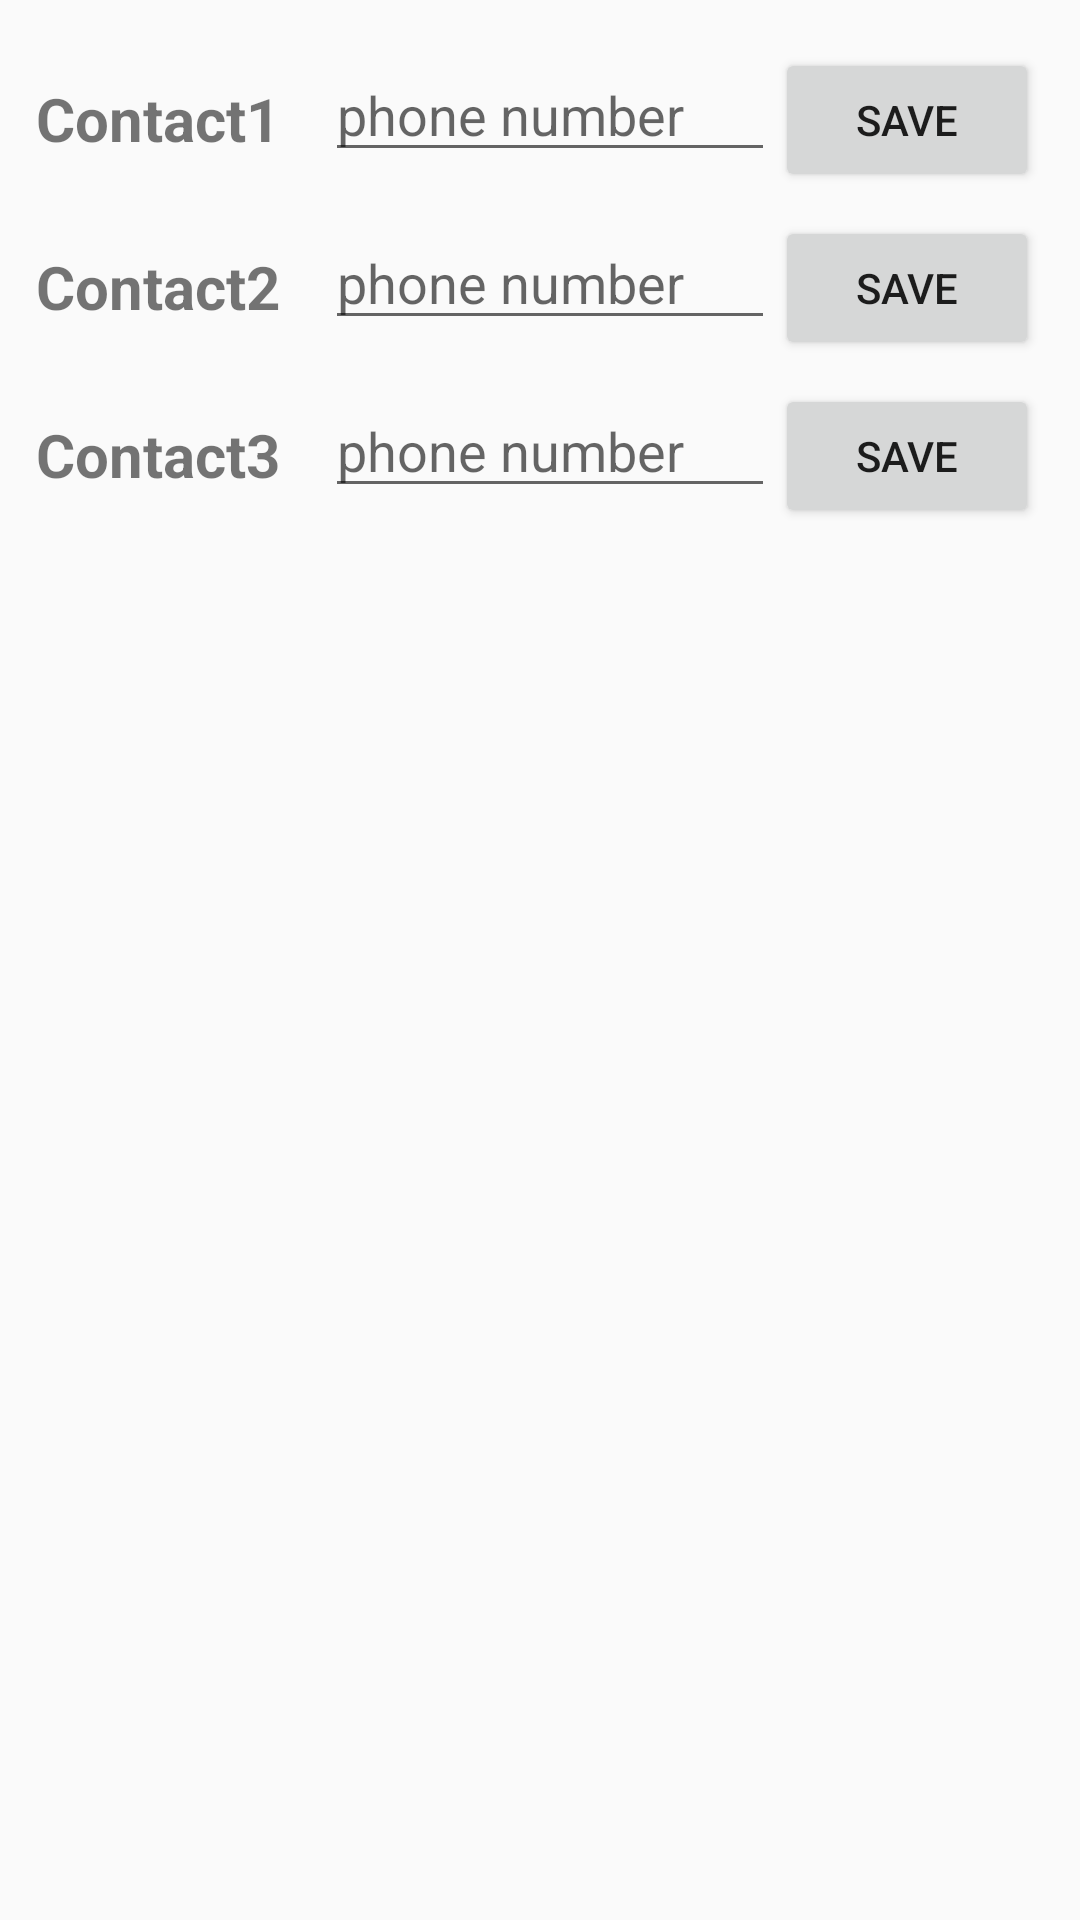

The Android layout XML behind this screen, and the referenced resources:
<!-- AndroidManifest.xml: application theme AppTheme -->
<!-- res/layout/activity_calls_settings.xml -->
<?xml version="1.0" encoding="utf-8"?>
<android.support.constraint.ConstraintLayout xmlns:android="http://schemas.android.com/apk/res/android"
    xmlns:app="http://schemas.android.com/apk/res-auto"
    xmlns:tools="http://schemas.android.com/tools"
    android:layout_width="match_parent"
    android:layout_height="match_parent"
    tools:context="com.example.david.whatever.CallsSettingsActivity">

    <android.support.constraint.ConstraintLayout
        android:layout_width="0dp"
        android:layout_height="0dp"
        android:layout_marginBottom="8dp"
        android:layout_marginEnd="8dp"
        android:layout_marginStart="8dp"
        android:layout_marginTop="8dp"
        android:focusable="true"
        android:focusableInTouchMode="true"
        app:layout_constraintBottom_toBottomOf="parent"
        app:layout_constraintLeft_toLeftOf="parent"
        app:layout_constraintRight_toRightOf="parent"
        app:layout_constraintTop_toTopOf="parent"
        tools:layout_constraintBottom_creator="1"
        tools:layout_constraintLeft_creator="1"
        tools:layout_constraintRight_creator="1"
        tools:layout_constraintTop_creator="1">

        <LinearLayout
            android:layout_width="352dp"
            android:layout_height="479dp"
            android:orientation="vertical"
            tools:layout_editor_absoluteX="8dp"
            tools:layout_editor_absoluteY="8dp">

            <LinearLayout
                android:layout_width="wrap_content"
                android:layout_height="wrap_content"
                android:layout_marginEnd="8dp"
                android:layout_marginStart="4dp"

                android:layout_marginTop="8dp"
                android:focusable="true"
                android:focusableInTouchMode="true"
                app:layout_constraintLeft_toLeftOf="parent"
                app:layout_constraintRight_toRightOf="parent"
                app:layout_constraintTop_toTopOf="parent"
                tools:layout_constraintLeft_creator="1"
                tools:layout_constraintRight_creator="1"
                tools:layout_constraintTop_creator="1">

                <TextView
                    android:layout_width="wrap_content"
                    android:layout_height="match_parent"
                    android:layout_marginTop="10dp"
                    android:paddingLeft="0dp"
                    android:paddingRight="15dp"
                    android:text="Contact1"
                    android:textSize="20dp"
                    android:textStyle="bold" />

                <EditText
                    android:id="@+id/editTextContact1"
                    android:layout_width="150dp"
                    android:layout_height="wrap_content"
                    android:ems="10"
                    android:focusable="true"
                    android:focusableInTouchMode="true"
                    android:hint="phone number"
                    android:inputType="phone"
                    android:nextFocusLeft="@id/editTextContact1"

                    android:nextFocusUp="@id/editTextContact1"
                    android:paddingRight="20dp"
                    tools:layout_editor_absoluteX="-30dp"
                    tools:layout_editor_absoluteY="47dp" />

                <Button
                    android:id="@+id/saveButton1"
                    android:layout_width="wrap_content"
                    android:layout_height="wrap_content"
                    android:layout_weight="1"
                    android:text="Save" />

            </LinearLayout>

            <LinearLayout
                android:id="@+id/linearLayout"
                android:layout_width="wrap_content"
                android:layout_height="wrap_content"
                android:layout_marginEnd="8dp"
                android:layout_marginStart="4dp"
                android:layout_marginTop="8dp"
                android:focusable="true"
                android:focusableInTouchMode="true"
                app:layout_constraintLeft_toLeftOf="parent"
                app:layout_constraintRight_toRightOf="parent"
                app:layout_constraintTop_toTopOf="parent"
                tools:layout_constraintLeft_creator="1"
                tools:layout_constraintRight_creator="1"
                tools:layout_constraintTop_creator="1">

                <TextView
                    android:layout_width="wrap_content"
                    android:layout_height="match_parent"
                    android:layout_marginTop="10dp"
                    android:paddingLeft="0dp"
                    android:paddingRight="15dp"
                    android:text="Contact2"
                    android:textSize="20dp"
                    android:textStyle="bold" />

                <EditText
                    android:id="@+id/editTextContact2"
                    android:layout_width="150dp"
                    android:layout_height="wrap_content"
                    android:ems="10"
                    android:focusable="true"
                    android:focusableInTouchMode="true"
                    android:hint="phone number"
                    android:inputType="phone"
                    android:nextFocusLeft="@id/editTextContact1"

                    android:nextFocusUp="@id/editTextContact1"
                    android:paddingRight="20dp"
                    tools:layout_editor_absoluteX="-30dp"
                    tools:layout_editor_absoluteY="47dp" />

                <Button
                    android:id="@+id/saveButton2"
                    android:layout_width="wrap_content"
                    android:layout_height="wrap_content"
                    android:layout_weight="1"
                    android:text="Save" />

            </LinearLayout>
            <LinearLayout

                android:layout_width="wrap_content"
                android:layout_height="wrap_content"
                android:layout_marginEnd="8dp"
                android:layout_marginStart="4dp"
                android:layout_marginTop="8dp"
                android:focusable="true"
                android:focusableInTouchMode="true"
                app:layout_constraintLeft_toLeftOf="parent"
                app:layout_constraintRight_toRightOf="parent"
                app:layout_constraintTop_toTopOf="parent"
                tools:layout_constraintLeft_creator="1"
                tools:layout_constraintRight_creator="1"
                tools:layout_constraintTop_creator="1">

                <TextView
                    android:layout_width="wrap_content"
                    android:layout_height="match_parent"
                    android:layout_marginTop="10dp"
                    android:paddingLeft="0dp"
                    android:paddingRight="15dp"
                    android:text="Contact3"
                    android:textSize="20dp"
                    android:textStyle="bold" />

                <EditText
                    android:id="@+id/editTextContact3"
                    android:layout_width="150dp"
                    android:layout_height="wrap_content"
                    android:ems="10"
                    android:focusable="true"
                    android:focusableInTouchMode="true"
                    android:hint="phone number"
                    android:inputType="phone"
                    android:nextFocusLeft="@id/editTextContact3"

                    android:nextFocusUp="@id/editTextContact1"
                    android:paddingRight="20dp"
                    tools:layout_editor_absoluteX="-30dp"
                    tools:layout_editor_absoluteY="47dp" />

                <Button
                    android:id="@+id/saveButton3"
                    android:layout_width="wrap_content"
                    android:layout_height="wrap_content"
                    android:layout_weight="1"
                    android:text="Save" />

            </LinearLayout>
        </LinearLayout>

    </android.support.constraint.ConstraintLayout>

</android.support.constraint.ConstraintLayout>
<!-- resources referenced by this layout -->
<resources>
  <style name="AppTheme" parent="Theme.AppCompat.Light.DarkActionBar">
          
          <item name="colorPrimary">@color/colorPrimary</item>
          <item name="colorPrimaryDark">@color/colorPrimaryDark</item>
          <item name="colorAccent">@color/colorAccent</item>
      </style>
  <color name="colorPrimary">#669DFA</color>
  <color name="colorPrimaryDark">#96beff</color>
  <color name="colorAccent">#3d7de5</color>
</resources>
